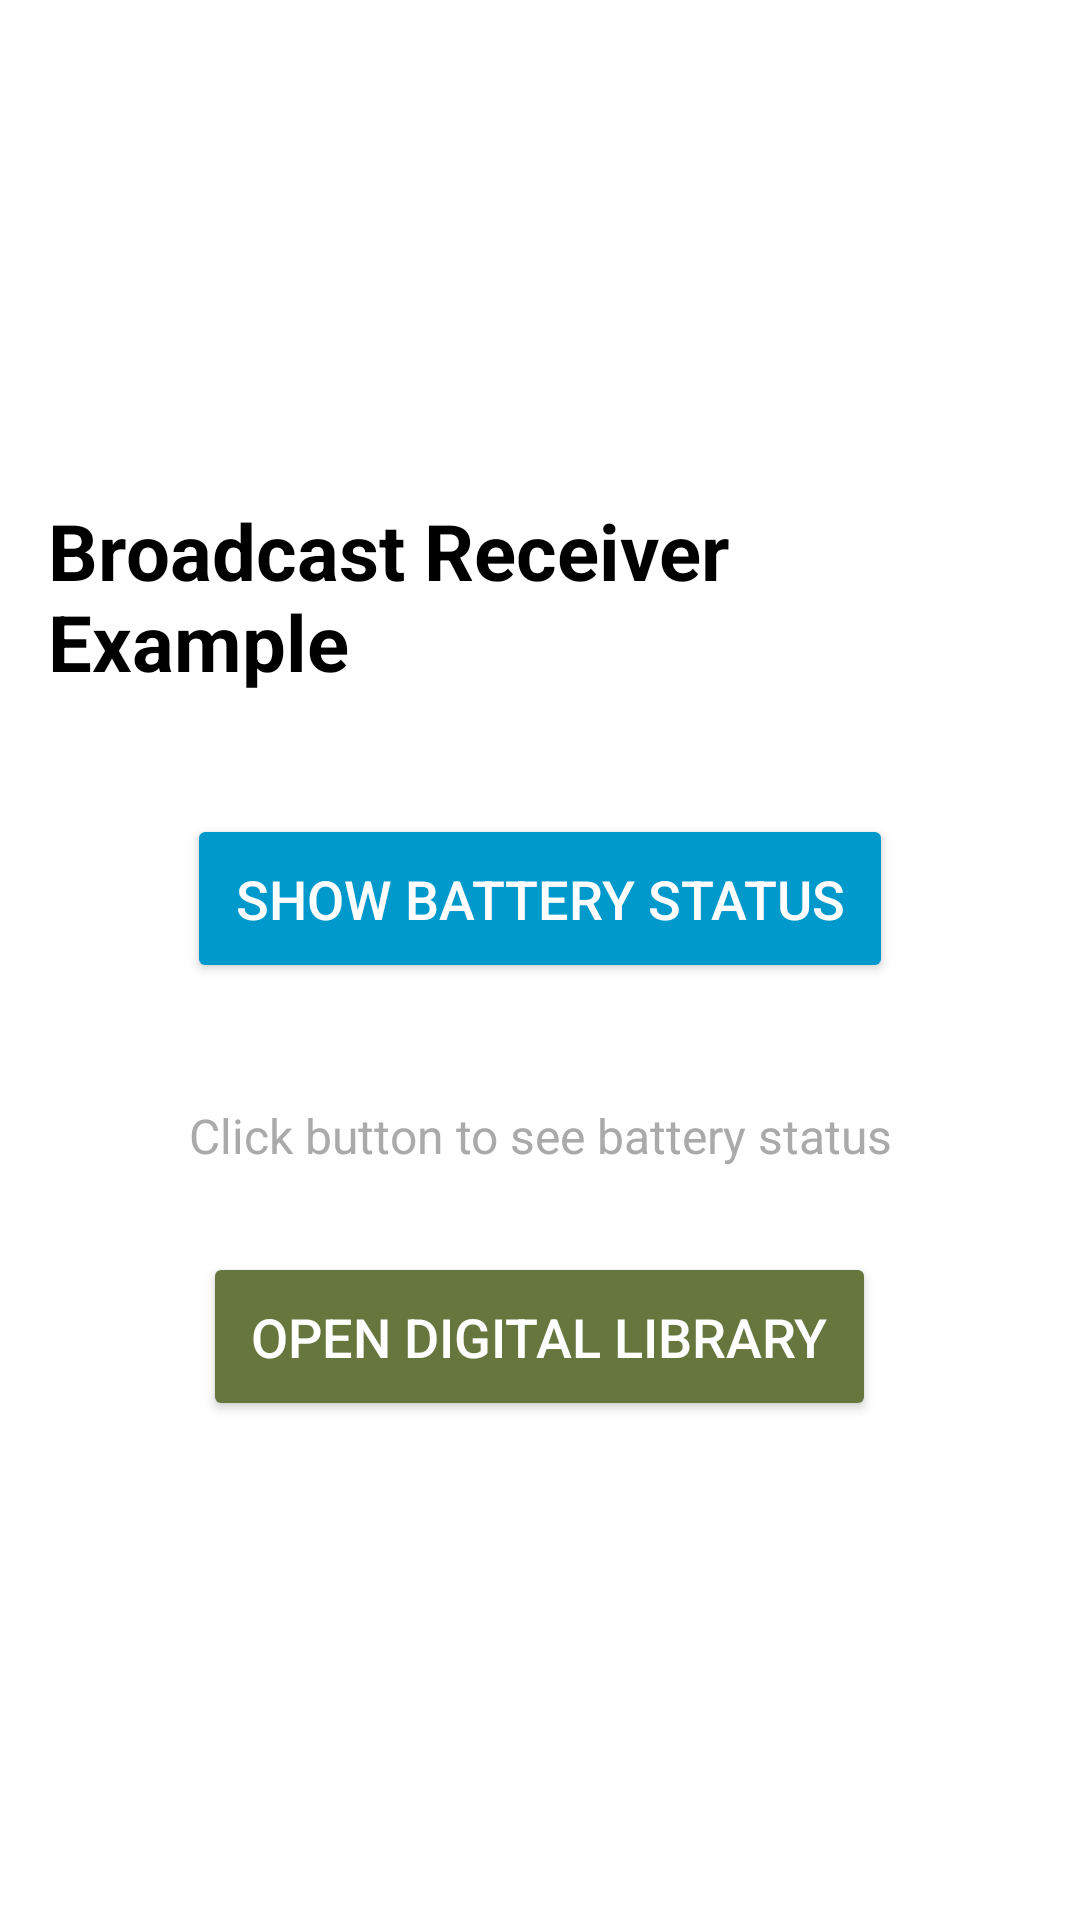

Layout XML and referenced resources for this Android screen:
<!-- AndroidManifest.xml: application theme Theme.AndroidCLASS -->
<!-- res/layout/activity_battery_demo.xml -->
<?xml version="1.0" encoding="utf-8"?>
<LinearLayout xmlns:android="http://schemas.android.com/apk/res/android"
    android:layout_width="match_parent"
    android:layout_height="match_parent"
    android:orientation="vertical"
    android:gravity="center"
    android:padding="16dp"
    android:background="@android:color/white">

    <TextView
        android:layout_width="wrap_content"
        android:layout_height="wrap_content"
        android:text="Broadcast Receiver Example"
        android:textSize="26sp"
        android:textStyle="bold"
        android:textColor="@android:color/black"
        android:layout_marginBottom="40dp" />

    <Button
        android:id="@+id/btnStatus"
        android:layout_width="wrap_content"
        android:layout_height="wrap_content"
        android:text="Show Battery Status"
        android:textSize="18sp"
        android:backgroundTint="@android:color/holo_blue_dark"
        android:textColor="@android:color/white"
        android:padding="16dp"
        android:layout_marginBottom="20dp" />

    <TextView
        android:id="@+id/tvBatteryInfo"
        android:layout_width="wrap_content"
        android:layout_height="wrap_content"
        android:text="Click button to see battery status"
        android:textSize="16sp"
        android:textColor="@android:color/darker_gray"
        android:layout_marginTop="20dp"
        android:gravity="center" />

    <Button
        android:id="@+id/btnLibrary"
        android:layout_width="wrap_content"
        android:layout_height="wrap_content"
        android:text="Open Digital Library"
        android:textSize="18sp"
        android:backgroundTint="@color/library_olive"
        android:textColor="@android:color/white"
        android:padding="16dp"
        android:layout_marginTop="28dp" />

</LinearLayout>
<!-- resources referenced by this layout -->
<resources>
  <color name="library_olive">#66763D</color>
  <style name="Theme.AndroidCLASS" parent="Base.Theme.AndroidCLASS" />
  <style name="Base.Theme.AndroidCLASS" parent="Theme.Material3.DayNight.NoActionBar">
          
          
      </style>
</resources>
